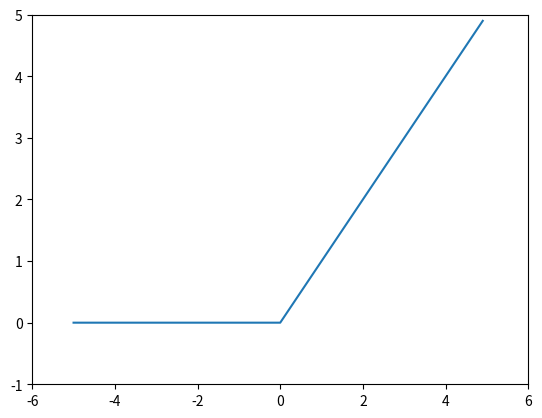

Python code for this plot:
import numpy as np
import matplotlib.pylab as plt


def relu(x):
    return np.maximum(0, x)


x = np.arange(-5.0, 5.0, 0.1)
y = relu(x)
plt.plot(x, y)
plt.xlim(-6, 6)
plt.ylim(-1, 5)  # y축 범위 지정
plt.show()
